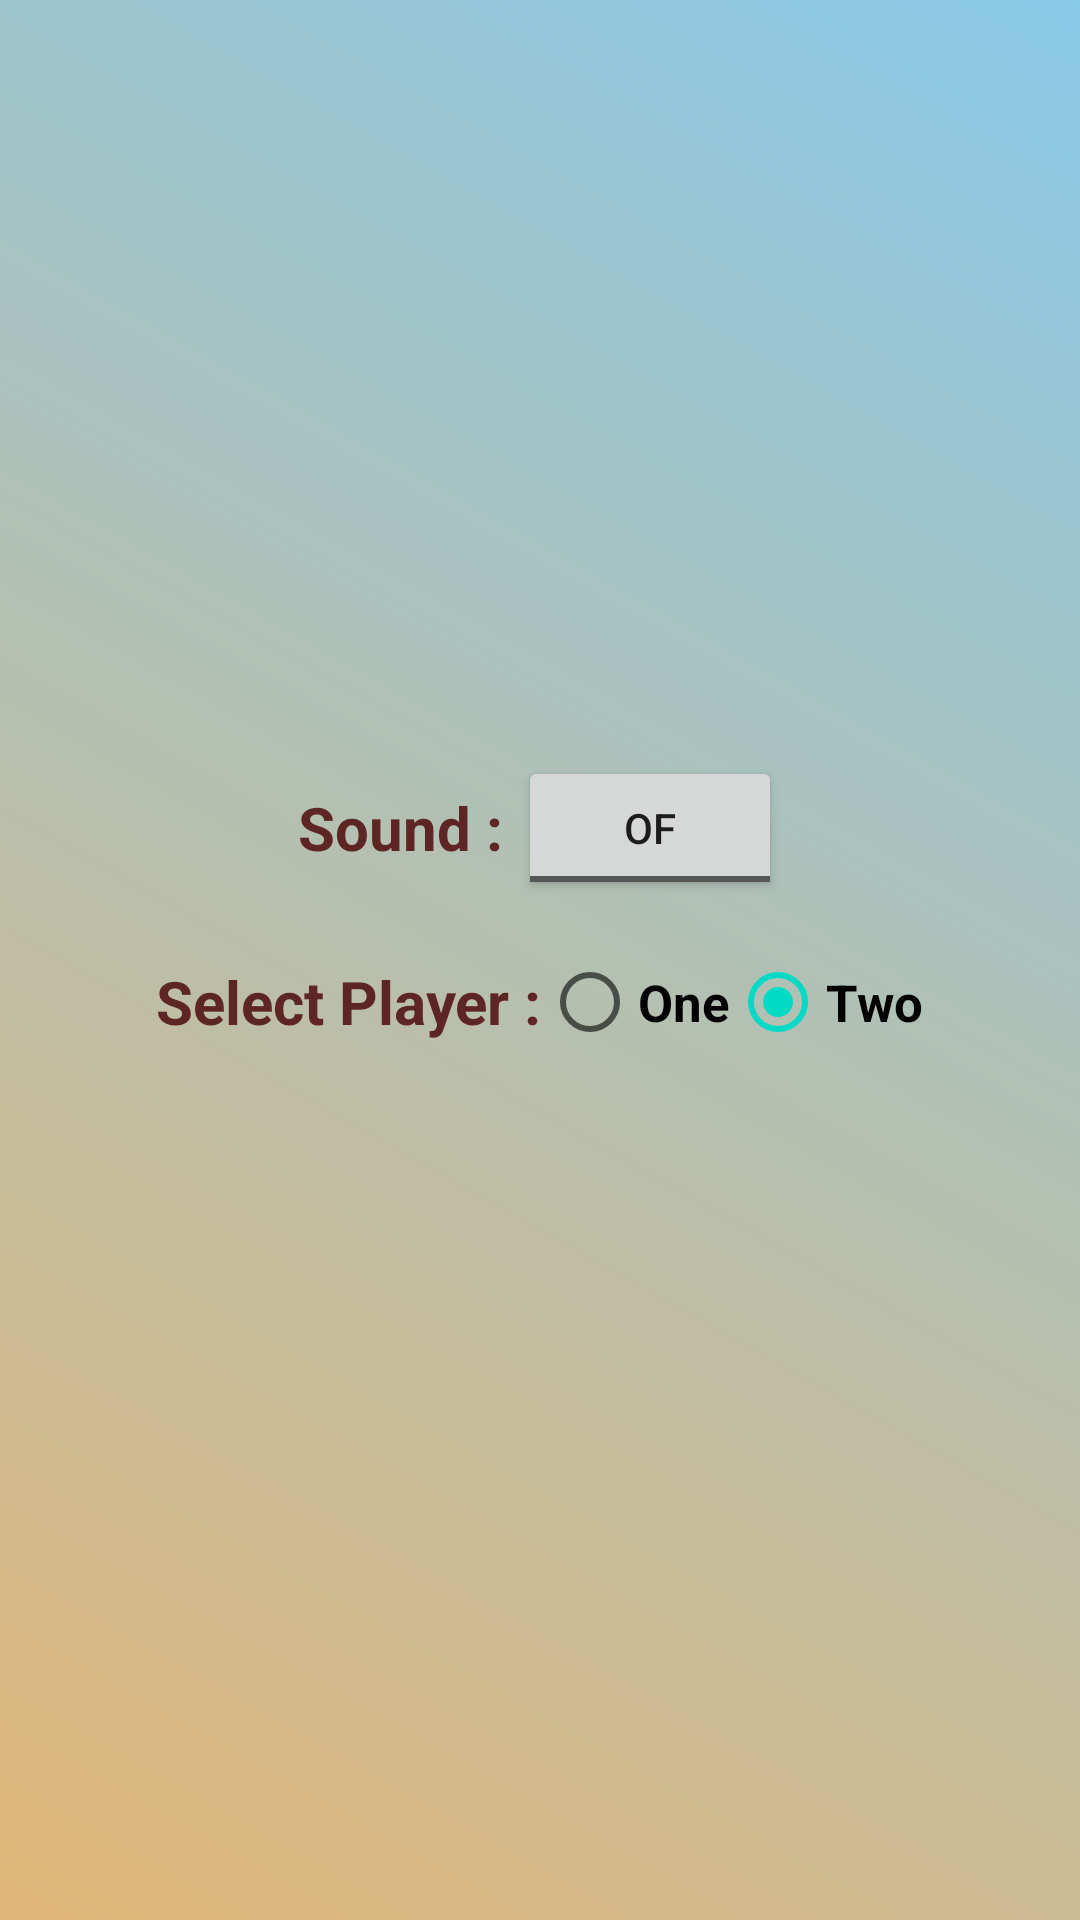

Reconstruct the res/layout file that produces this screen, plus the resources it refers to.
<!-- AndroidManifest.xml: application theme Theme.TicTacToe -->
<!-- res/layout/start_game.xml -->
<?xml version="1.0" encoding="utf-8"?>
<LinearLayout xmlns:android="http://schemas.android.com/apk/res/android"
    android:orientation="vertical" android:layout_width="match_parent"
    android:layout_height="wrap_content"
    android:layout_gravity="center"
    android:minHeight="350dp"
    android:gravity="center"
    android:background="@drawable/first_player"
    >

    <LinearLayout
        android:layout_width="match_parent"
        android:layout_height="wrap_content"
        android:layout_margin="10dp"
        android:gravity="center"
        >

        <TextView
            android:layout_width="wrap_content"
            android:layout_height="wrap_content"
            android:text="@string/sound"
            android:textStyle="bold"
            android:textSize="20sp"
            android:textAppearance="?android:attr/textAppearanceLarge"
            android:textColor="#5E2525"
            android:layout_marginEnd="5dp"
            />

        <ToggleButton
            android:layout_width="wrap_content"
            android:layout_height="wrap_content"
            android:textOn="@string/on"
            android:textOff="@string/of"
            android:id="@+id/toggleButtonId"
            />

    </LinearLayout>


    <RadioGroup
        android:layout_width="wrap_content"
        android:layout_height="wrap_content"
        android:orientation="horizontal"
        android:gravity="center"
        android:id="@+id/radioGroupId"
        >

        <TextView
            android:layout_width="wrap_content"
            android:layout_height="wrap_content"
            android:text="@string/select_player"
            android:textStyle="bold"
            android:textSize="20sp"
            android:textAppearance="?android:attr/textAppearanceLarge"
            android:textColor="#5E2525"
            />

        <RadioButton
            android:layout_width="wrap_content"
            android:layout_height="wrap_content"
            android:textSize="17sp"
            android:textStyle="bold"
            android:text="@string/one_player"
            android:id="@+id/oneRadioButtonId"
            />

        <RadioButton
            android:layout_width="wrap_content"
            android:layout_height="wrap_content"
            android:textSize="17sp"
            android:textStyle="bold"
            android:text="@string/two_players"
            android:checked="true"
            android:id="@+id/twoRadioButtonId"
            />
    </RadioGroup>

    <LinearLayout
        android:layout_width="match_parent"
        android:layout_height="wrap_content"
        android:layout_margin="10dp"
        >

        <TextView
            android:layout_width="wrap_content"
            android:layout_height="wrap_content"
            android:text="@string/player1_name"
            android:textStyle="bold"
            android:textSize="17sp"
            android:layout_marginEnd="10dp"
            android:id="@+id/player1TextViewId"
            android:visibility="gone"
            />

        <EditText
            android:layout_width="match_parent"
            android:layout_height="wrap_content"
            android:hint="@string/name_hint"
            android:id="@+id/player1EditTextId"
            android:autofillHints="@string/name_hint"
            android:inputType="textVisiblePassword"
            android:textSize="15sp"
            android:visibility="gone"
            />

    </LinearLayout>

    <LinearLayout
        android:layout_width="match_parent"
        android:layout_height="wrap_content"
        android:layout_margin="10dp"
        >

        <TextView
            android:layout_width="wrap_content"
            android:layout_height="wrap_content"
            android:text="@string/player2_name"
            android:textStyle="bold"
            android:textSize="17sp"
            android:layout_marginEnd="10dp"
            android:id="@+id/player2TextViewId"
            android:visibility="gone"
            />

        <EditText
            android:layout_width="match_parent"
            android:layout_height="wrap_content"
            android:hint="@string/name_hint"
            android:id="@+id/player2EditTextId"
            android:autofillHints="@string/name_hint"
            android:inputType="textVisiblePassword"
            android:textSize="15sp"
            android:visibility="gone"
            />

    </LinearLayout>


</LinearLayout>
<!-- resources referenced by this layout -->
<resources>
  <!-- drawable first_player (drawable) -->
  <shape xmlns:android="http://schemas.android.com/apk/res/android">
  
      <gradient
          android:startColor="#E1B678"
          android:endColor="#89C9E8"
          android:type="linear"
          android:angle="45"
          />
  
  </shape>
  <string name="name_hint">Enter name</string>
  <string name="of">OF</string>
  <string name="on">ON</string>
  <string name="one_player">One</string>
  <string name="player1_name">Player1 Name :</string>
  <string name="player2_name">Player2 Name :</string>
  <string name="select_player">Select Player : </string>
  <string name="sound">Sound :</string>
  <string name="two_players">Two</string>
  <style name="Theme.TicTacToe" parent="Theme.MaterialComponents.DayNight.NoActionBar">
          
          <item name="colorPrimary">@color/purple_500</item>
          <item name="colorPrimaryVariant">@color/purple_700</item>
          <item name="colorOnPrimary">@color/white</item>
          
          <item name="colorSecondary">@color/teal_200</item>
          <item name="colorSecondaryVariant">@color/teal_700</item>
          <item name="colorOnSecondary">@color/black</item>
          
          <item name="android:statusBarColor" tools:targetApi="l">?attr/colorPrimaryVariant</item>
          
      </style>
  <color name="purple_500">#FF6200EE</color>
  <color name="purple_700">#FF3700B3</color>
  <color name="white">#FFFFFFFF</color>
  <color name="teal_200">#FF03DAC5</color>
  <color name="teal_700">#FF018786</color>
  <color name="black">#FF000000</color>
</resources>
